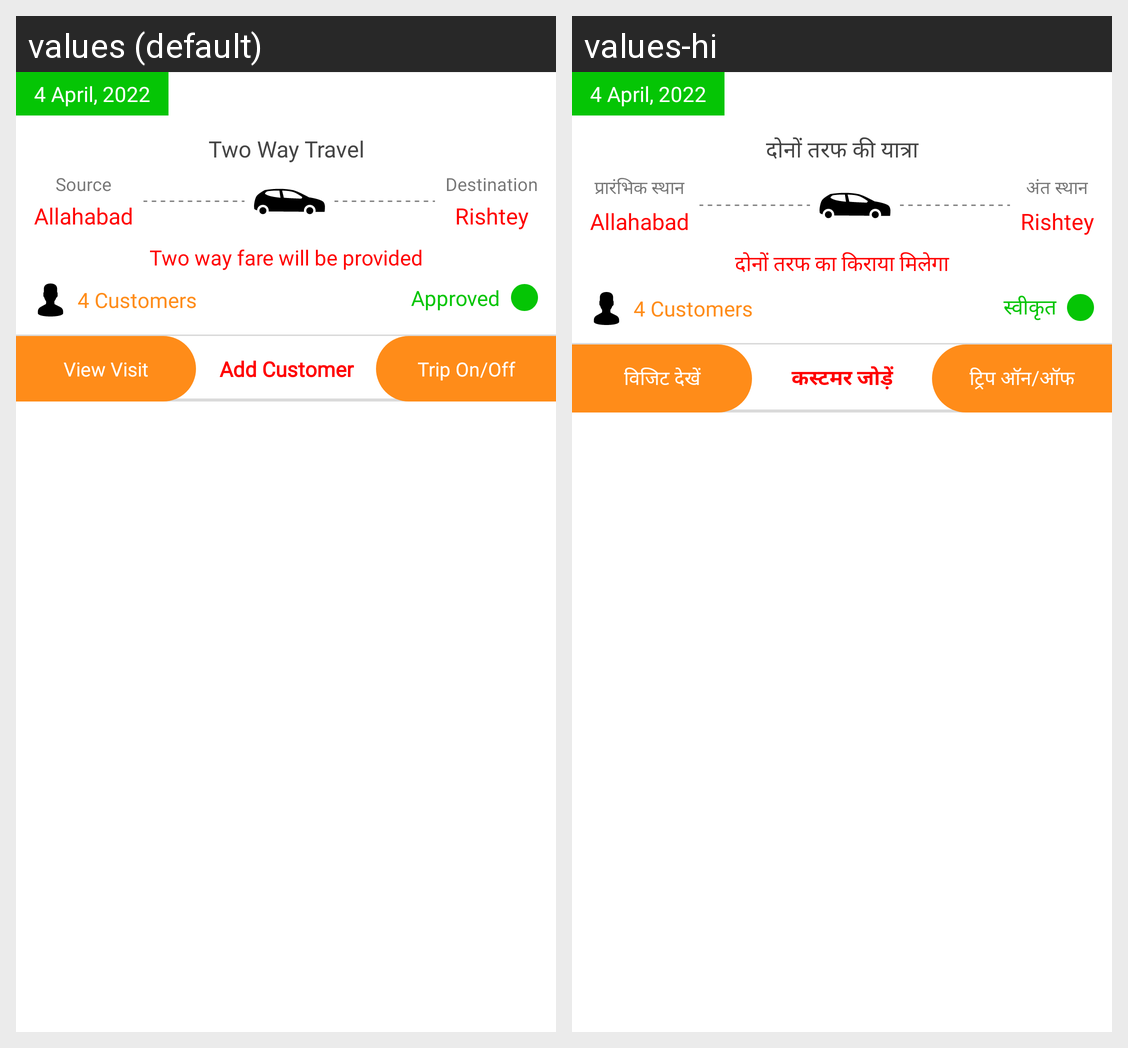

Translations of the strings shown on this Android screen, per locale in the grid:
Android screen res/layout/visit_row.xml rendered under 2 locales, left to right: values (default), values-hi. Device: Nexus 5 (rendered at 1080×1920; each locale shown at half size, 540×960, under a caption strip naming it); theme Theme.GharGharSurvey.
Strings drawn on this screen, with the default value and each locale's value (text and hints the layout hard-codes, and strings that could not be matched under every locale, appear in the picture but are not listed):

two_way
  values: Two Way Travel
  values-hi: दोनों तरफ की यात्रा

source
  values: Source
  values-hi: प्रारंभिक स्थान

destination
  values: Destination
  values-hi: अंत स्थान

expense_cost
  values: Two way fare will be provided
  values-hi: दोनों तरफ का किराया मिलेगा

approved
  values: Approved
  values-hi: स्वीकृत

view_visit
  values: View Visit
  values-hi: विजिट देखें

add_customer
  values: Add Customer
  values-hi: कस्टमर जोड़ें

trip_on_ff
  values: Trip On/Off
  values-hi: ट्रिप ऑन/ऑफ
